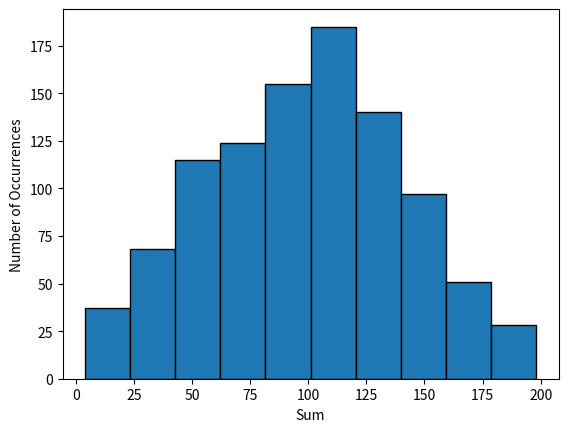

Generate this figure with matplotlib:
import random
import numpy as np
import matplotlib.pyplot as plt
import scipy.integrate

random.seed(0)
vals = []
for i in range(1000):
    num1 = random.choice(range(0, 101))
    num2 = random.choice(range(0, 101))
    vals.append(num1 + num2)
plt.hist(vals, bins=10, ec="k")
plt.xlabel("Sum")
plt.ylabel("Number of Occurrences")
